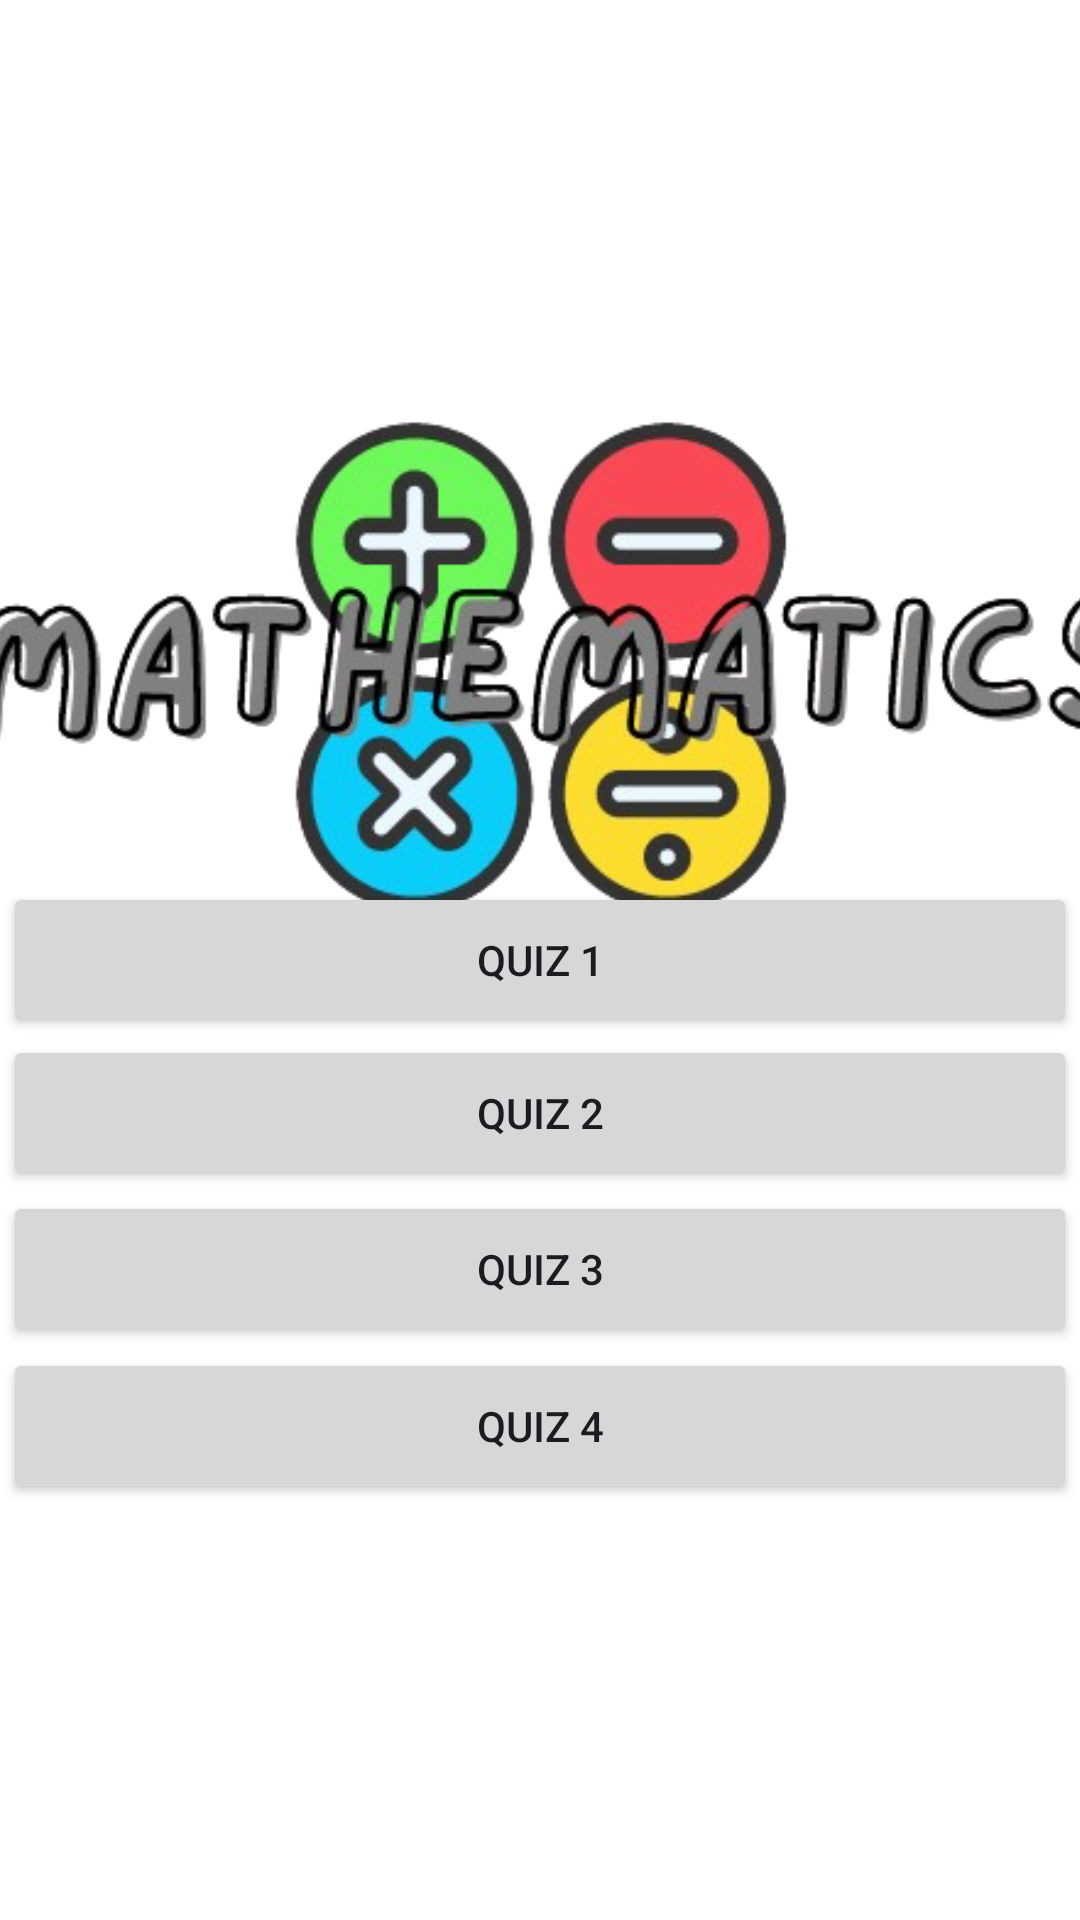

Android layout source for this screen:
<!-- AndroidManifest.xml: application theme Theme.PSRQuizApp -->
<!-- res/layout/activity_mquiz.xml -->
<?xml version="1.0" encoding="utf-8"?>
<androidx.constraintlayout.widget.ConstraintLayout xmlns:android="http://schemas.android.com/apk/res/android"
    xmlns:app="http://schemas.android.com/apk/res-auto"
    xmlns:tools="http://schemas.android.com/tools"
    android:id="@+id/main"
    android:layout_width="match_parent"
    android:layout_height="match_parent"
    android:background="@color/white"
    tools:context=".MQuiz">

    <Button
        android:id="@+id/QuizM1"
        android:layout_width="358dp"
        android:layout_height="52dp"
        android:text="@string/quiz_1"
        app:layout_constraintBottom_toBottomOf="parent"
        app:layout_constraintEnd_toEndOf="parent"
        app:layout_constraintStart_toStartOf="parent"
        app:layout_constraintTop_toTopOf="parent" />

    <Button
        android:id="@+id/QuizM2"
        android:layout_width="358dp"
        android:layout_height="52dp"
        android:text="@string/quiz_2"
        app:layout_constraintBottom_toBottomOf="parent"
        app:layout_constraintEnd_toEndOf="parent"
        app:layout_constraintHorizontal_bias="0.49"
        app:layout_constraintStart_toStartOf="parent"
        app:layout_constraintTop_toTopOf="parent"
        app:layout_constraintVertical_bias="0.587" />

    <Button
        android:id="@+id/QuizM3"
        android:layout_width="358dp"
        android:layout_height="52dp"
        android:text="@string/quiz_3"
        app:layout_constraintBottom_toBottomOf="parent"
        app:layout_constraintEnd_toEndOf="parent"
        app:layout_constraintHorizontal_bias="0.509"
        app:layout_constraintStart_toStartOf="parent"
        app:layout_constraintTop_toTopOf="parent"
        app:layout_constraintVertical_bias="0.675" />

    <Button
        android:id="@+id/QuizM4"
        android:layout_width="358dp"
        android:layout_height="52dp"
        android:text="@string/quiz_4"
        app:layout_constraintBottom_toBottomOf="parent"
        app:layout_constraintEnd_toEndOf="parent"
        app:layout_constraintHorizontal_bias="0.509"
        app:layout_constraintStart_toStartOf="parent"
        app:layout_constraintTop_toTopOf="parent"
        app:layout_constraintVertical_bias="0.764" />

    <ImageView
        android:id="@+id/imageView7"
        android:layout_width="408dp"
        android:layout_height="445dp"
        android:contentDescription="@string/todo__"
        app:layout_constraintBottom_toBottomOf="parent"
        app:layout_constraintEnd_toEndOf="parent"
        app:layout_constraintStart_toStartOf="parent"
        app:layout_constraintTop_toTopOf="parent"
        app:layout_constraintVertical_bias="0.0"
        app:srcCompat="@drawable/maths_removebg_preview" />

</androidx.constraintlayout.widget.ConstraintLayout>
<!-- resources referenced by this layout -->
<resources>
  <color name="white">#FFFFFFFF</color>
  <!-- drawable maths_removebg_preview: png bitmap (drawable, 169846 bytes) -->
  <string name="quiz_1">Quiz 1</string>
  <string name="quiz_2">Quiz 2</string>
  <string name="quiz_3">Quiz 3</string>
  <string name="quiz_4">Quiz 4</string>
  <string name="todo__">TODO</string>
  <style name="Theme.PSRQuizApp" parent="Base.Theme.PSRQuizApp" />
  <style name="Base.Theme.PSRQuizApp" parent="Theme.Material3.Light">
          
          
          <item name="colorPrimary">@color/Blue</item>
      </style>
  <color name="Blue">#98C1CE</color>
</resources>
